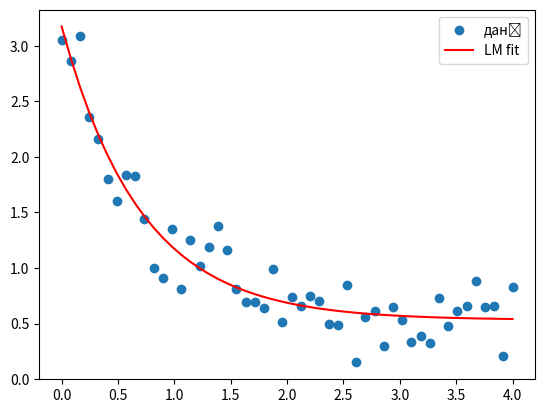

Write Python code to recreate this figure.
import numpy as np
from scipy.optimize import curve_fit
import matplotlib.pyplot as plt

def model(x, a, b, c):
    return a * np.exp(-b * x) + c

x = np.linspace(0, 4, 50)
y = model(x, 2.5, 1.3, 0.5) + 0.2 * np.random.normal(size=len(x))

params, _ = curve_fit(model, x, y, method='lm')
plt.scatter(x, y, label='дані')
plt.plot(x, model(x, *params), color='red', label='LM fit')
plt.legend()
plt.show()